The GitHub repository Shabinaja/roboflow-sugarcane-diseases contains a labelled image folder "CNN classification of sugracane diseases" with 5 categories: healthy, red rot, ring spot, rust, smut. Examples follow, each with its label.

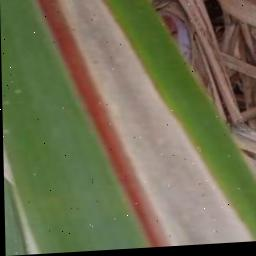
Label: red rot

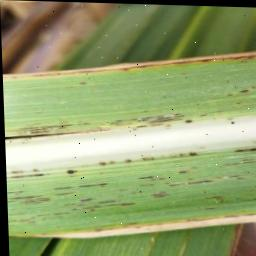
Label: rust

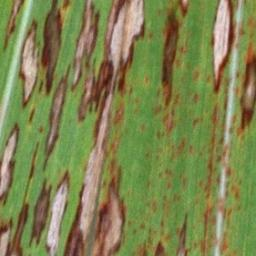
Label: ring spot

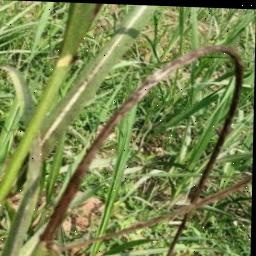
Label: smut

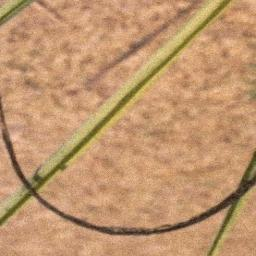
Label: smut

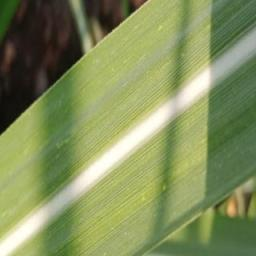
Label: healthy
